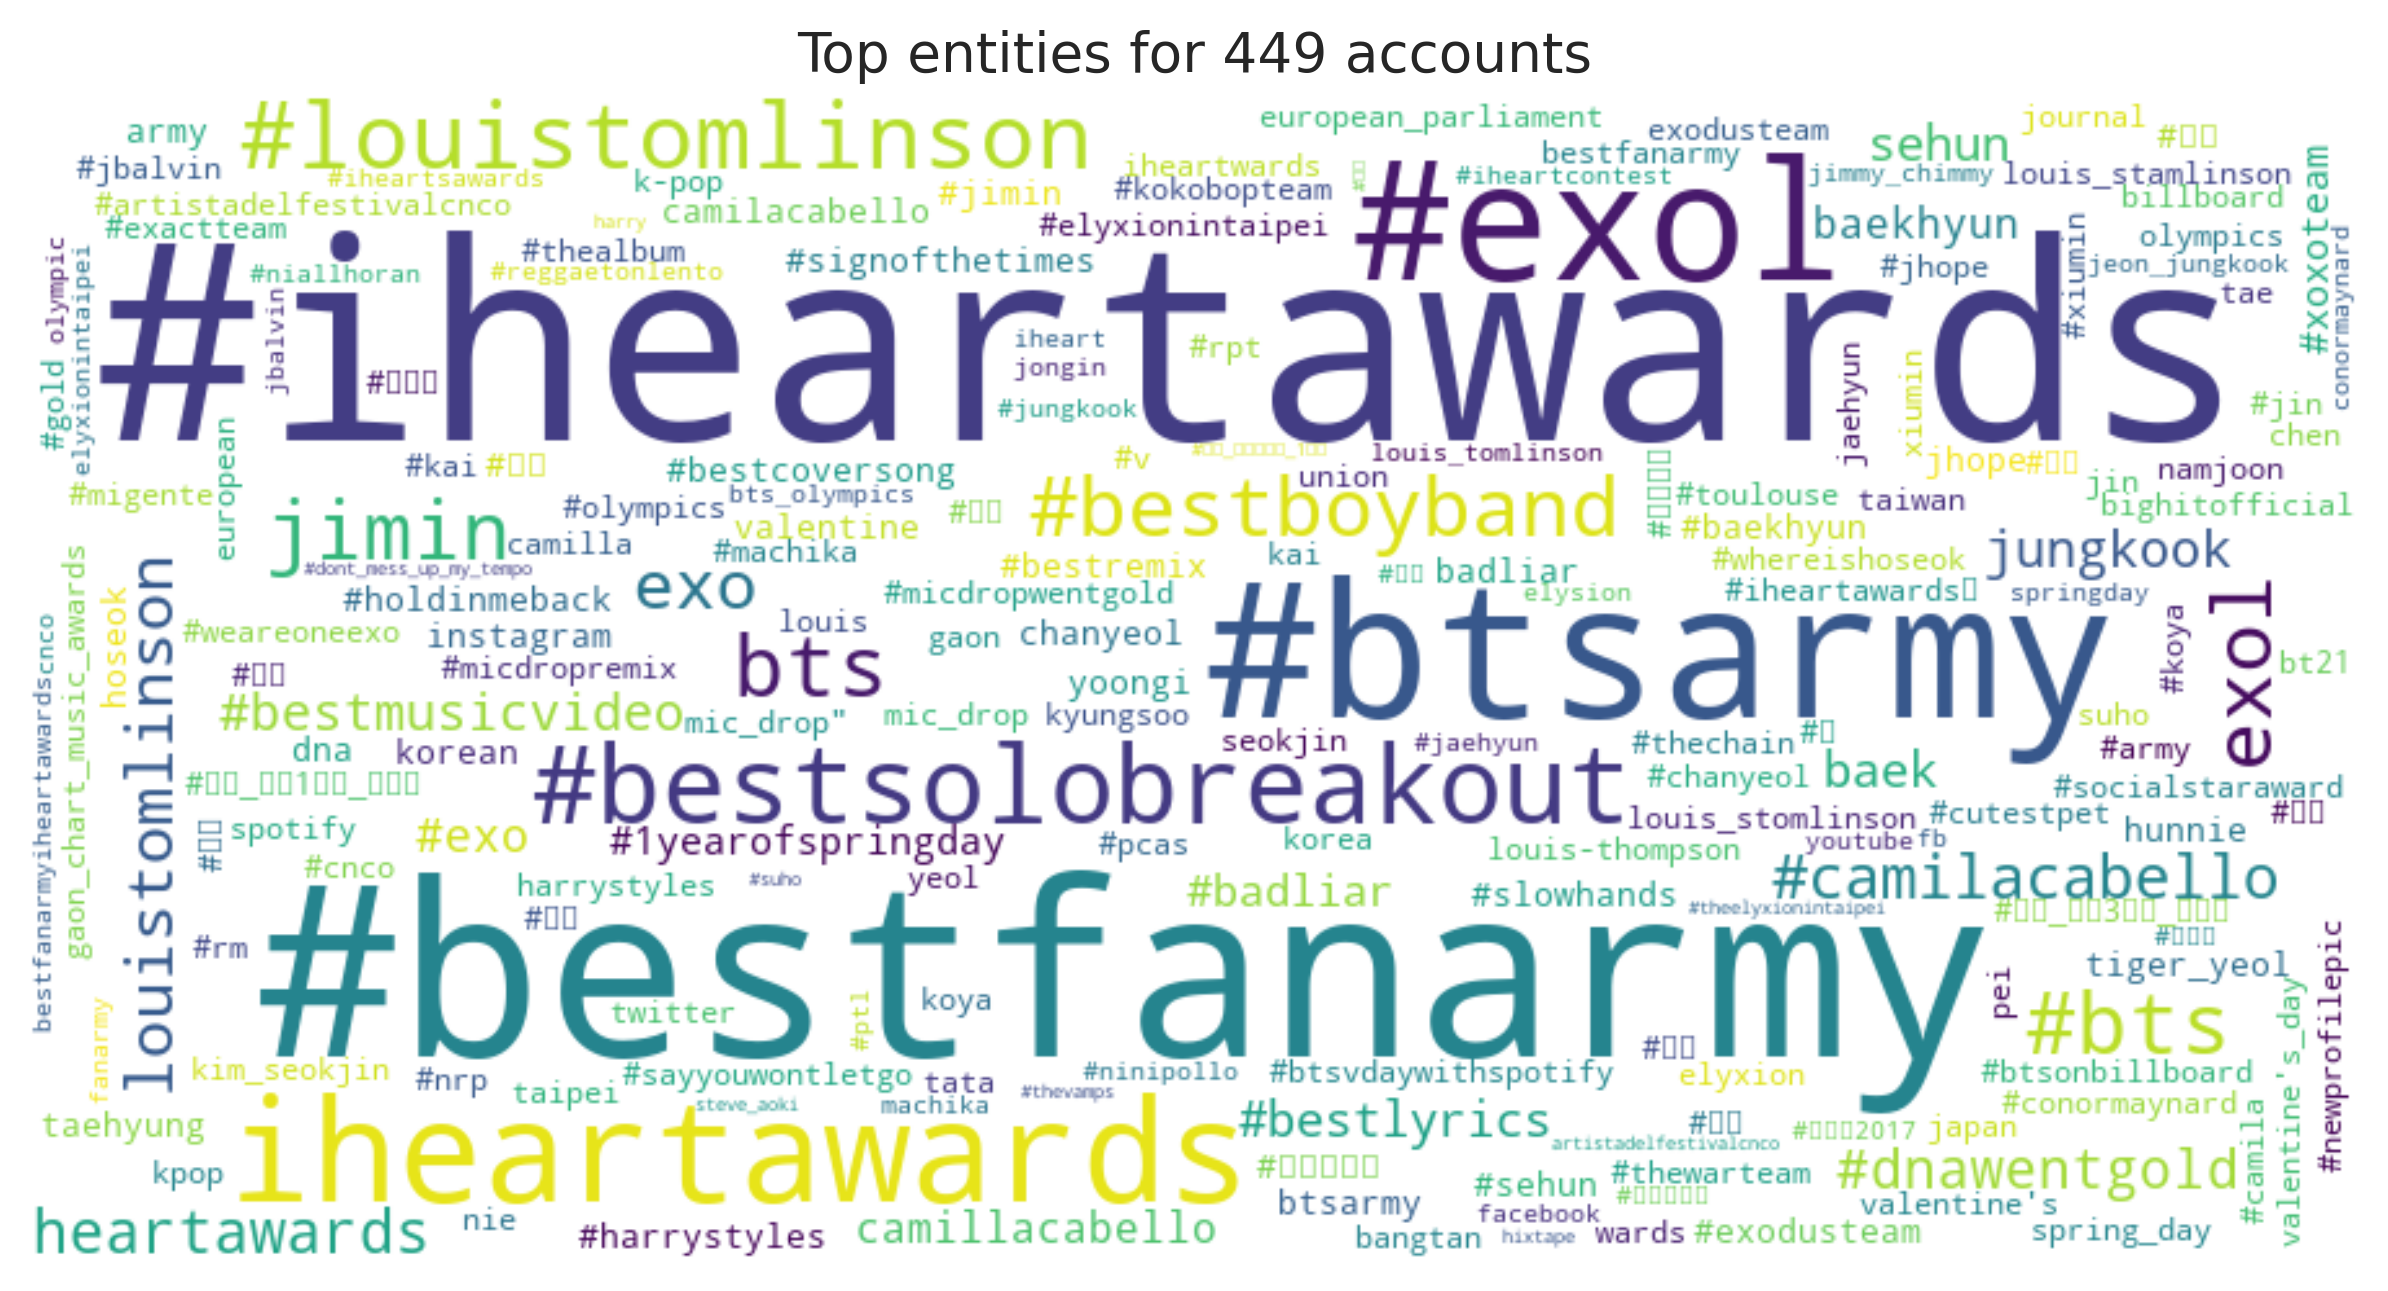

Values plotted in this chart, from the file beside it:
entity, count
#iheartawards, 25240
#bestfanarmy, 19033
#btsarmy, 10993
#exol, 8191
iheartawards, 5869
#bestsolobreakout, 3007
#louistomlinson, 2206
#bts, 1873
bts, 1826
exol, 1741
#bestboyband, 1705
jimin, 1565
exo, 1171
louistomlinson, 965
#camilacabello, 886
heartawards, 785
#dnawentgold, 641
#bestmusicvideo, 585
jungkook, 572
sehun, 527
baek, 506
#bestlyrics, 491
#exo, 461
#badliar, 416
camillacabello, 380
baekhyun, 373
#1yearofspringday, 348
#xoxoteam, 345
#holdinmeback, 271
#exodusteam, 264
valentine, 247
#방탄소년단, 236
#jimin, 232
#sehun, 223
chanyeol, 223
#slowhands, 222
taehyung, 217
army, 215
hoseok, 213
instagram, 212
tiger_yeol, 205
btsarmy, 203
#세훈, 194
#bestcoversong, 192
#harrystyles, 188
jhope, 183
dna, 181
yoongi, 172
#baekhyun, 171
#signofthetimes, 171
badliar, 171
#백현, 163
hunnie, 160
korean, 156
#bestremix, 153
camilacabello, 151
#엑소, 139
jin, 137
#nrp, 136
elyxion, 135
... 5,564 more rows
